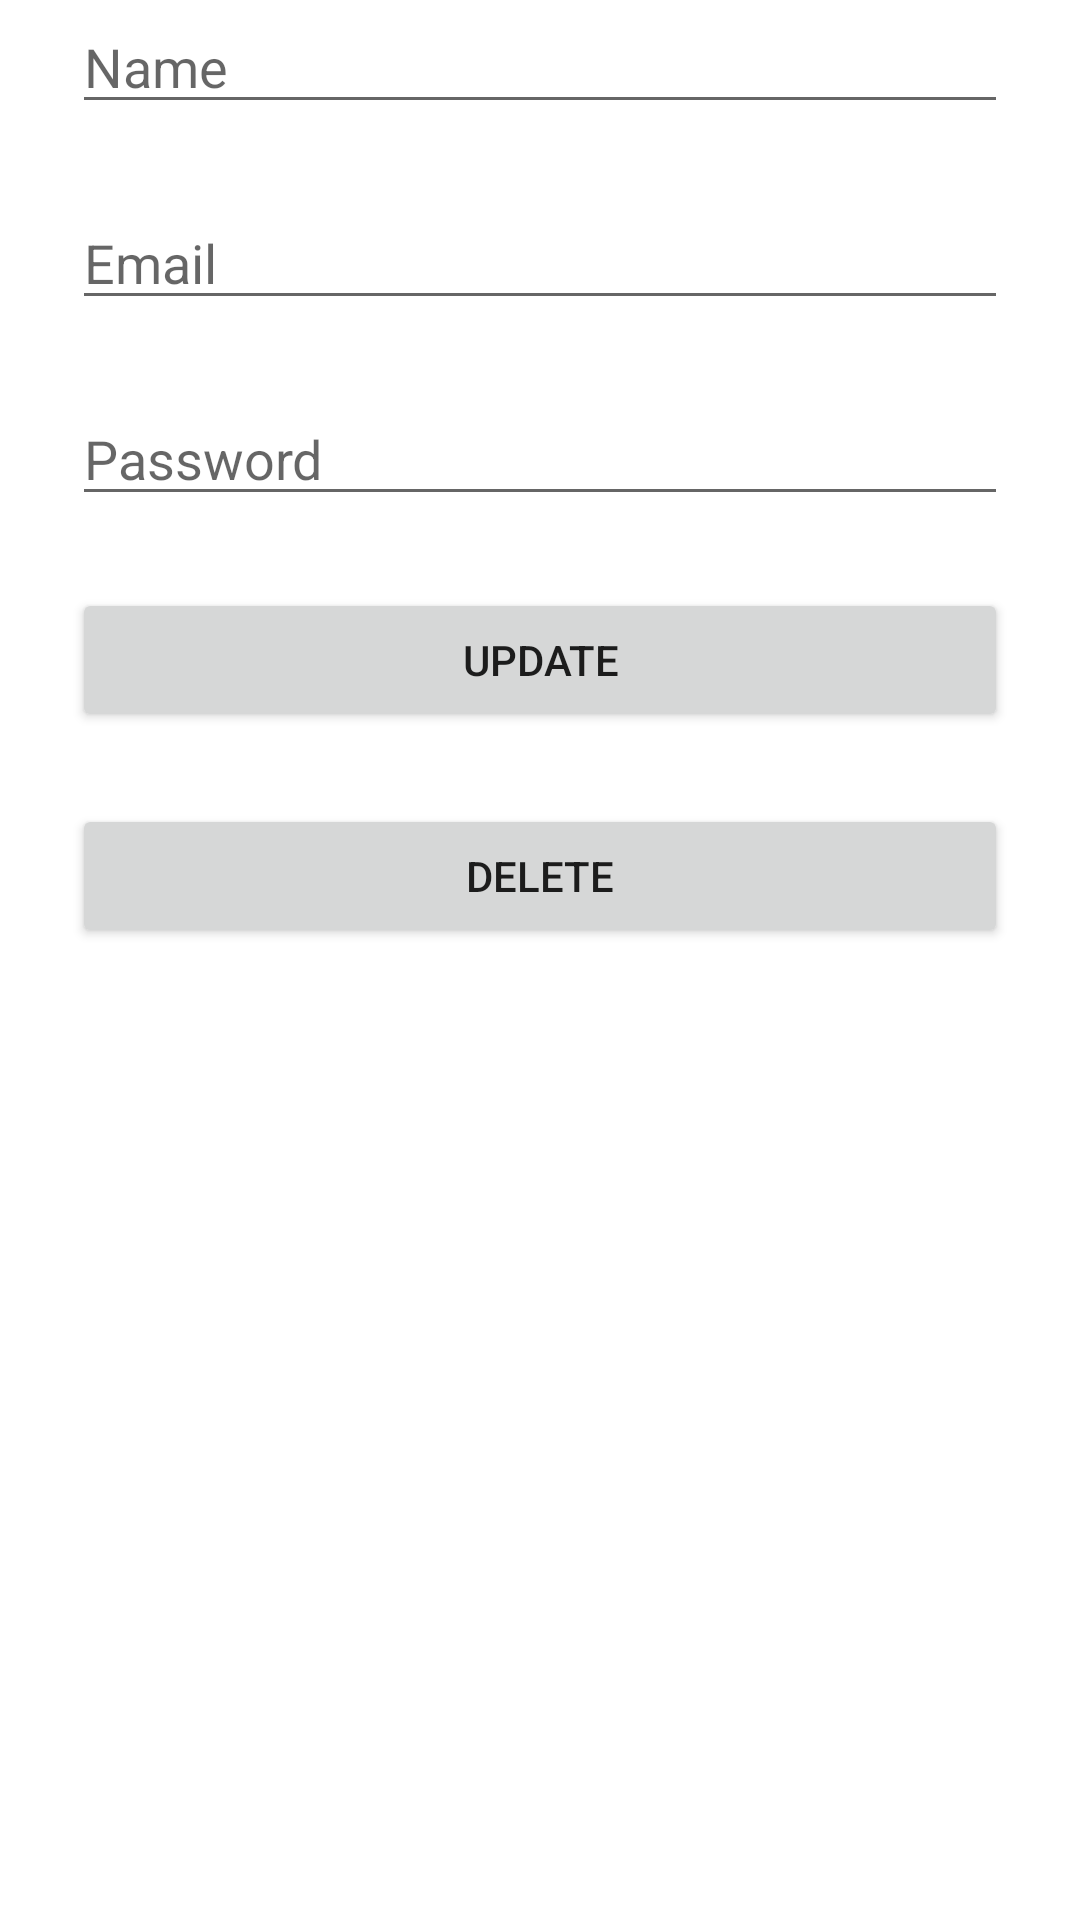

This screen was rendered from an Android layout file. Write that file and the resources it references.
<!-- AndroidManifest.xml: application theme Theme.ExternalPractical -->
<!-- res/layout/activity_question1__viewprofile.xml -->
<?xml version="1.0" encoding="utf-8"?>
<androidx.constraintlayout.widget.ConstraintLayout xmlns:android="http://schemas.android.com/apk/res/android"
    xmlns:app="http://schemas.android.com/apk/res-auto"
    xmlns:tools="http://schemas.android.com/tools"
    android:layout_width="match_parent"
    android:layout_height="match_parent"
    tools:context=".Question1_Viewprofile">

    <EditText
        android:id="@+id/up_q1name"
        android:layout_width="match_parent"
        android:layout_height="wrap_content"
        android:layout_margin="24dp"
        android:ems="10"
        android:hint="Name"
        android:inputType="textPersonName"
        app:layout_constraintEnd_toEndOf="parent"
        app:layout_constraintStart_toStartOf="parent"
        app:layout_constraintTop_toBottomOf="@+id/text" />

    <EditText
        android:id="@+id/up_q1email"
        android:layout_width="match_parent"
        android:layout_height="wrap_content"
        android:layout_margin="24dp"
        android:ems="10"
        android:hint="Email"
        android:inputType="textEmailAddress"
        app:layout_constraintEnd_toEndOf="parent"
        app:layout_constraintStart_toStartOf="parent"
        app:layout_constraintTop_toBottomOf="@+id/up_q1name" />

    <EditText
        android:id="@+id/up_q1pass"
        android:layout_width="match_parent"
        android:layout_height="wrap_content"
        android:layout_margin="24dp"
        android:ems="10"
        android:hint="Password"
        android:inputType="textPassword"
        app:layout_constraintEnd_toEndOf="parent"
        app:layout_constraintStart_toStartOf="parent"
        app:layout_constraintTop_toBottomOf="@+id/up_q1email" />

    <Button
        android:id="@+id/up_q1btnUpdate"
        android:layout_width="match_parent"
        android:layout_height="wrap_content"
        android:layout_margin="24dp"
        android:text="Update"
        app:layout_constraintEnd_toEndOf="parent"
        app:layout_constraintStart_toStartOf="parent"
        app:layout_constraintTop_toBottomOf="@+id/up_q1pass" />

    <Button
        android:id="@+id/up_q1btnDelete"
        android:layout_width="match_parent"
        android:layout_height="wrap_content"
        android:layout_margin="24dp"
        android:text="Delete"
        app:layout_constraintEnd_toEndOf="parent"
        app:layout_constraintStart_toStartOf="parent"
        app:layout_constraintTop_toBottomOf="@+id/up_q1btnUpdate" />

</androidx.constraintlayout.widget.ConstraintLayout>
<!-- resources referenced by this layout -->
<resources>
  <style name="Theme.ExternalPractical" parent="Theme.MaterialComponents.DayNight.DarkActionBar">
          
          <item name="colorPrimary">@color/purple_500</item>
          <item name="colorPrimaryVariant">@color/purple_700</item>
          <item name="colorOnPrimary">@color/white</item>
          
          <item name="colorSecondary">@color/teal_200</item>
          <item name="colorSecondaryVariant">@color/teal_700</item>
          <item name="colorOnSecondary">@color/black</item>
          
          <item name="android:statusBarColor" tools:targetApi="l">?attr/colorPrimaryVariant</item>
          
      </style>
  <!-- not gathered from this repository: default colours our renderer supplied (Android Studio template values) -->
  <color name="purple_500">#FF6200EE</color>
  <color name="purple_700">#FF3700B3</color>
  <color name="teal_200">#FF03DAC5</color>
  <color name="teal_700">#FF018786</color>
  <color name="black">#FF000000</color>
  <color name="white">#FFFFFFFF</color>
</resources>
